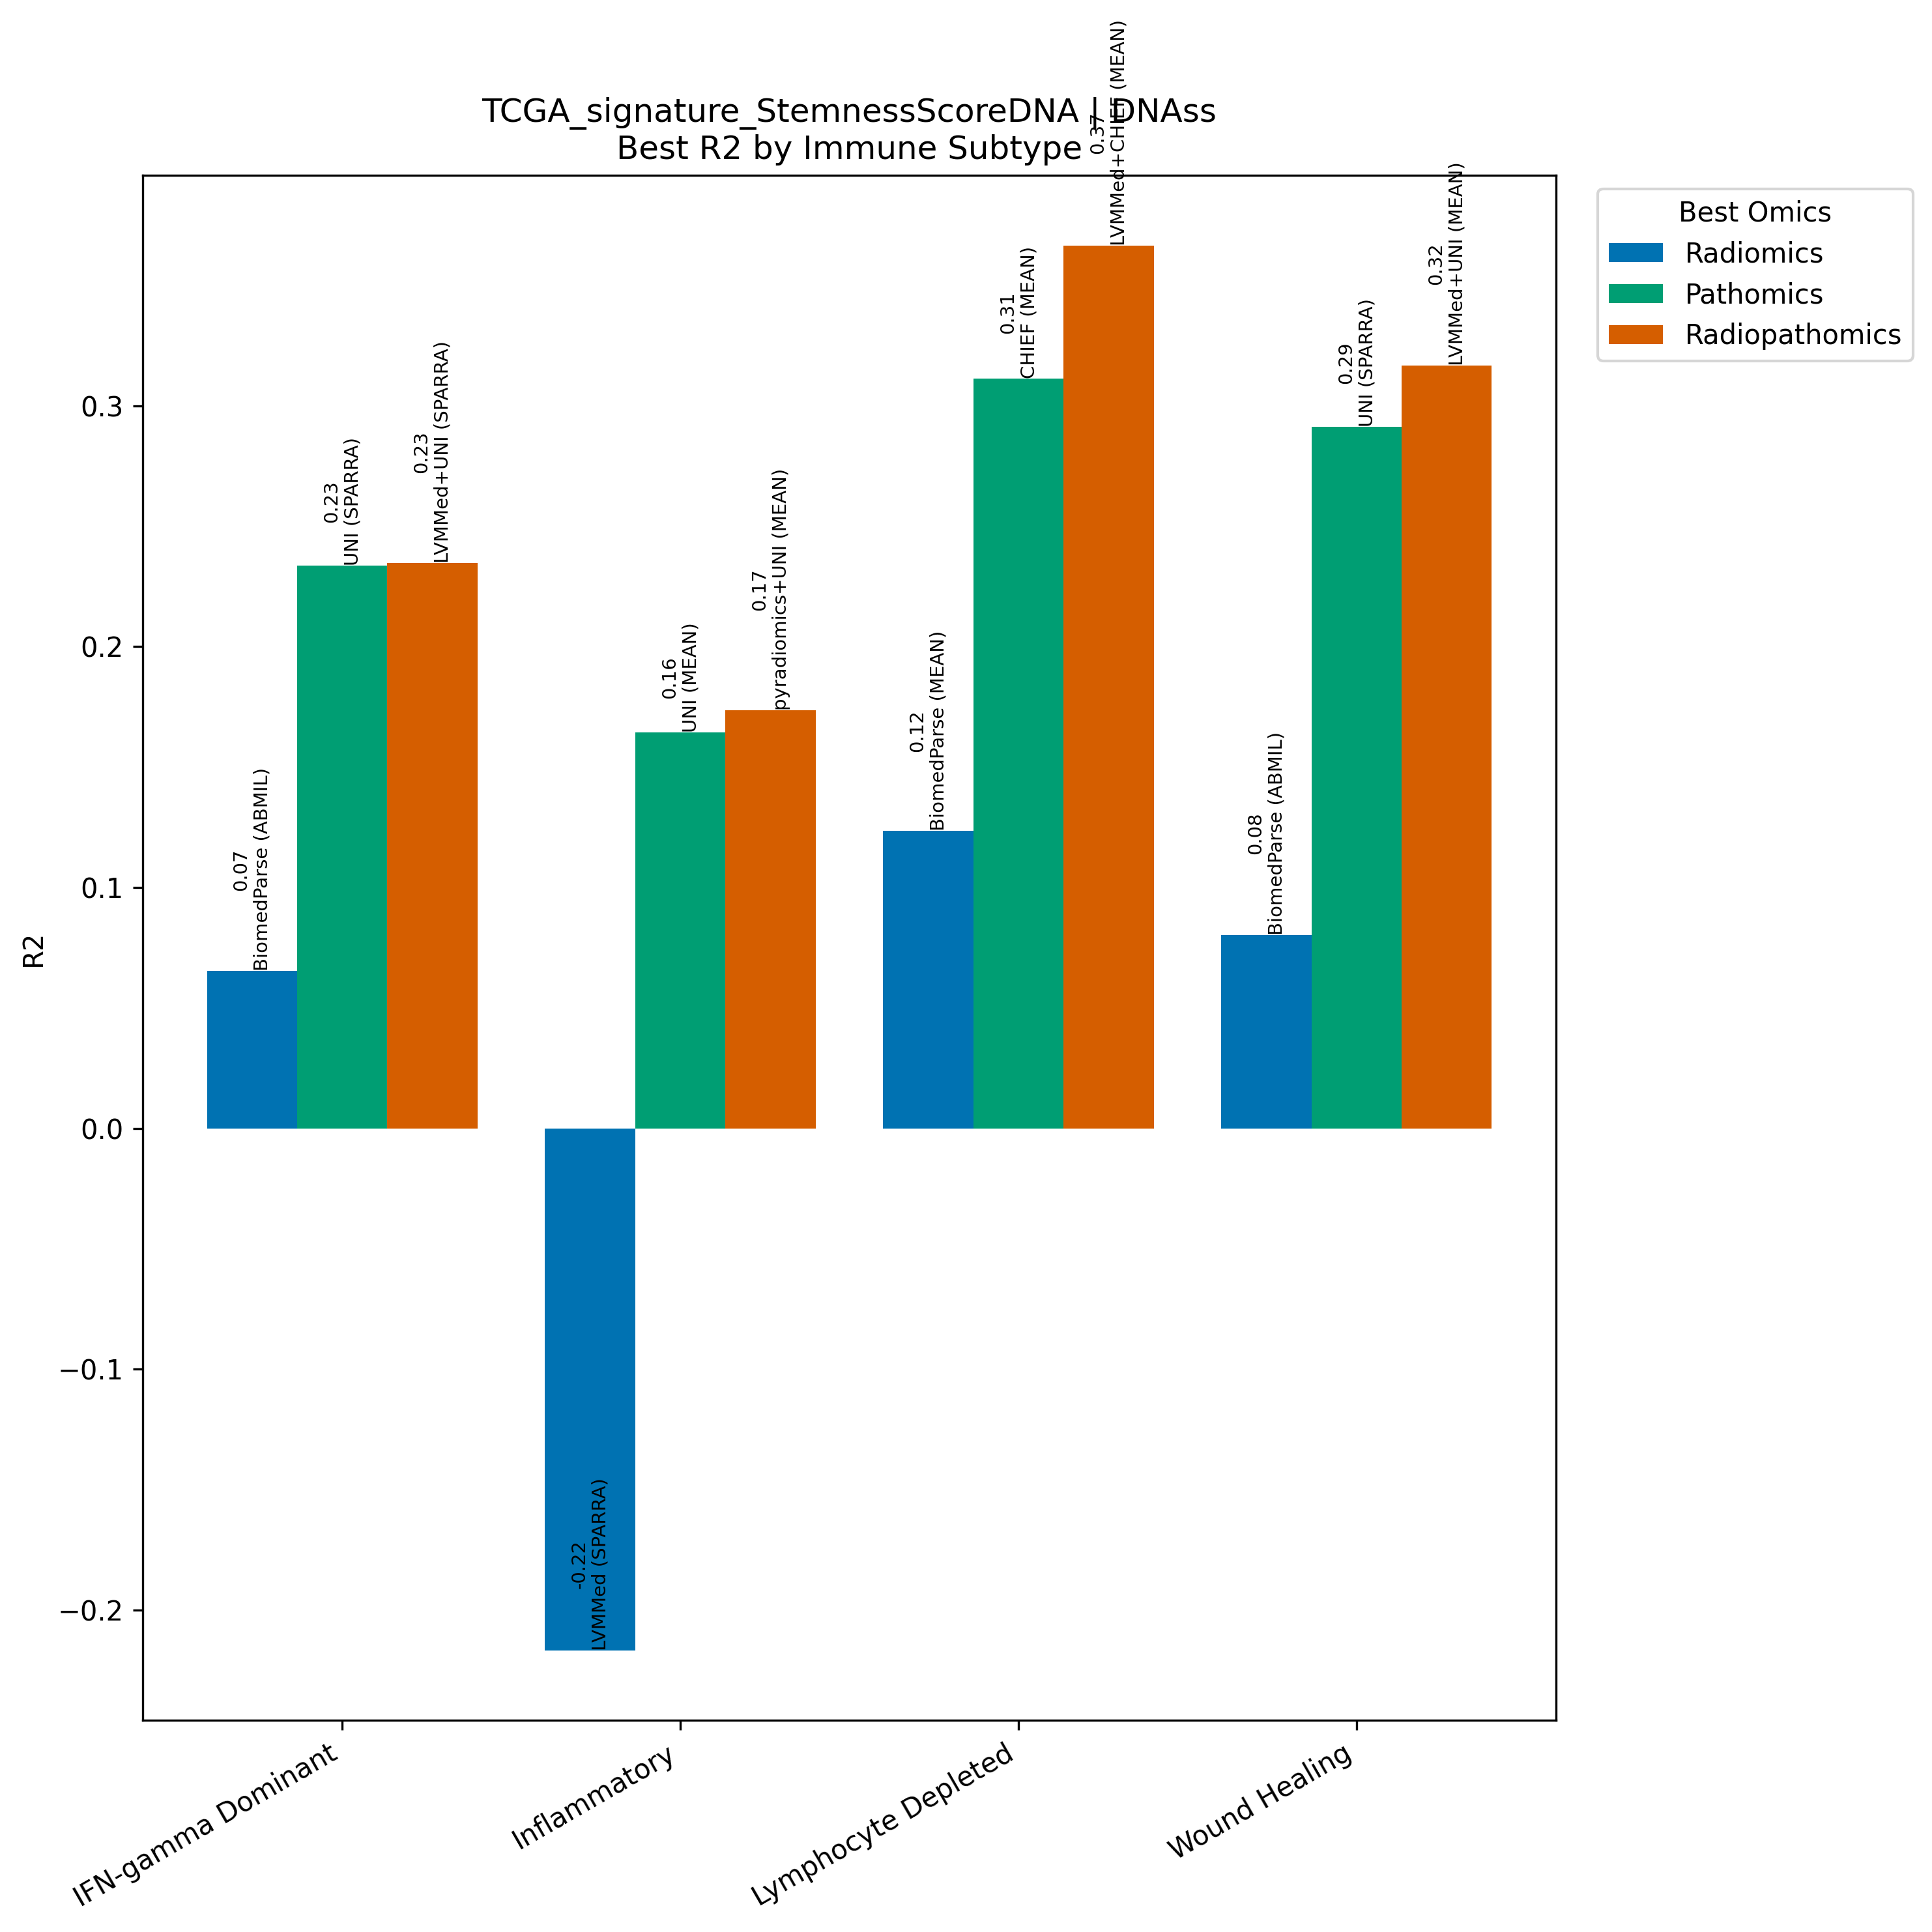

Source data for this figure (header and first rows):
Model, Omics, Subtype, R2, N
BiomedParse (ABMIL), Radiomics, IFN-gamma Dominant, 0.06531, 213
UNI (SPARRA), Pathomics, IFN-gamma Dominant, 0.2336, 213
LVMMed+UNI (SPARRA), Radiopathomics, IFN-gamma Dominant, 0.2348, 213
LVMMed (SPARRA), Radiomics, Inflammatory, -0.2167, 216
UNI (MEAN), Pathomics, Inflammatory, 0.1645, 216
pyradiomics+UNI (MEAN), Radiopathomics, Inflammatory, 0.1736, 216
BiomedParse (MEAN), Radiomics, Lymphocyte Depleted, 0.1236, 75
CHIEF (MEAN), Pathomics, Lymphocyte Depleted, 0.3114, 75
LVMMed+CHIEF (MEAN), Radiopathomics, Lymphocyte Depleted, 0.3665, 75
BiomedParse (ABMIL), Radiomics, Wound Healing, 0.0803, 181
UNI (SPARRA), Pathomics, Wound Healing, 0.2912, 181
LVMMed+UNI (MEAN), Radiopathomics, Wound Healing, 0.3166, 181
